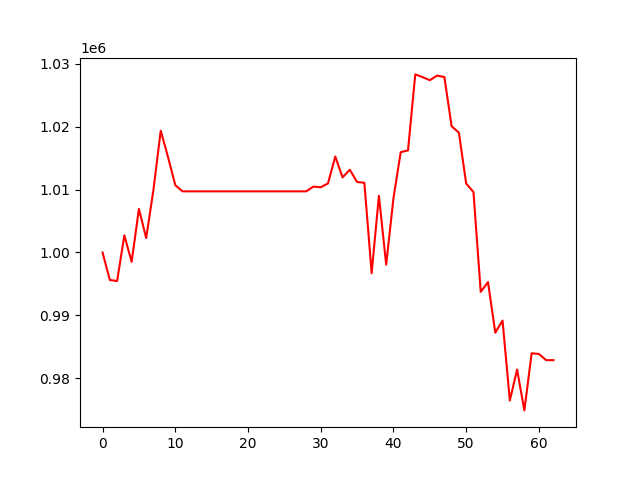

Values plotted in this chart, from the file beside it:
, 0
0, 1000000
1, 995635
2, 995462
3, 1002724
4, 998506
5, 1006925
6, 1002290
7, 1009962
8, 1019346
9, 1015166
10, 1010699
11, 1009714
12, 1009714
13, 1009714
14, 1009714
15, 1009714
16, 1009714
17, 1009714
18, 1009714
19, 1009714
20, 1009714
21, 1009714
22, 1009714
23, 1009714
24, 1009714
25, 1009714
26, 1009714
27, 1009714
28, 1009714
29, 1010466
30, 1010360
31, 1010967
32, 1015239
33, 1011922
34, 1013149
35, 1011195
36, 1011067
37, 996710
38, 1009011
39, 998071
40, 1008621
41, 1015938
42, 1016214
43, 1028288
44, 1027853
45, 1027365
46, 1028099
47, 1027870
48, 1020048
49, 1019026
50, 1010945
51, 1009603
52, 993741
53, 995305
54, 987263
55, 989181
56, 976480
57, 981414
58, 974916
59, 983994
... 3 more rows
